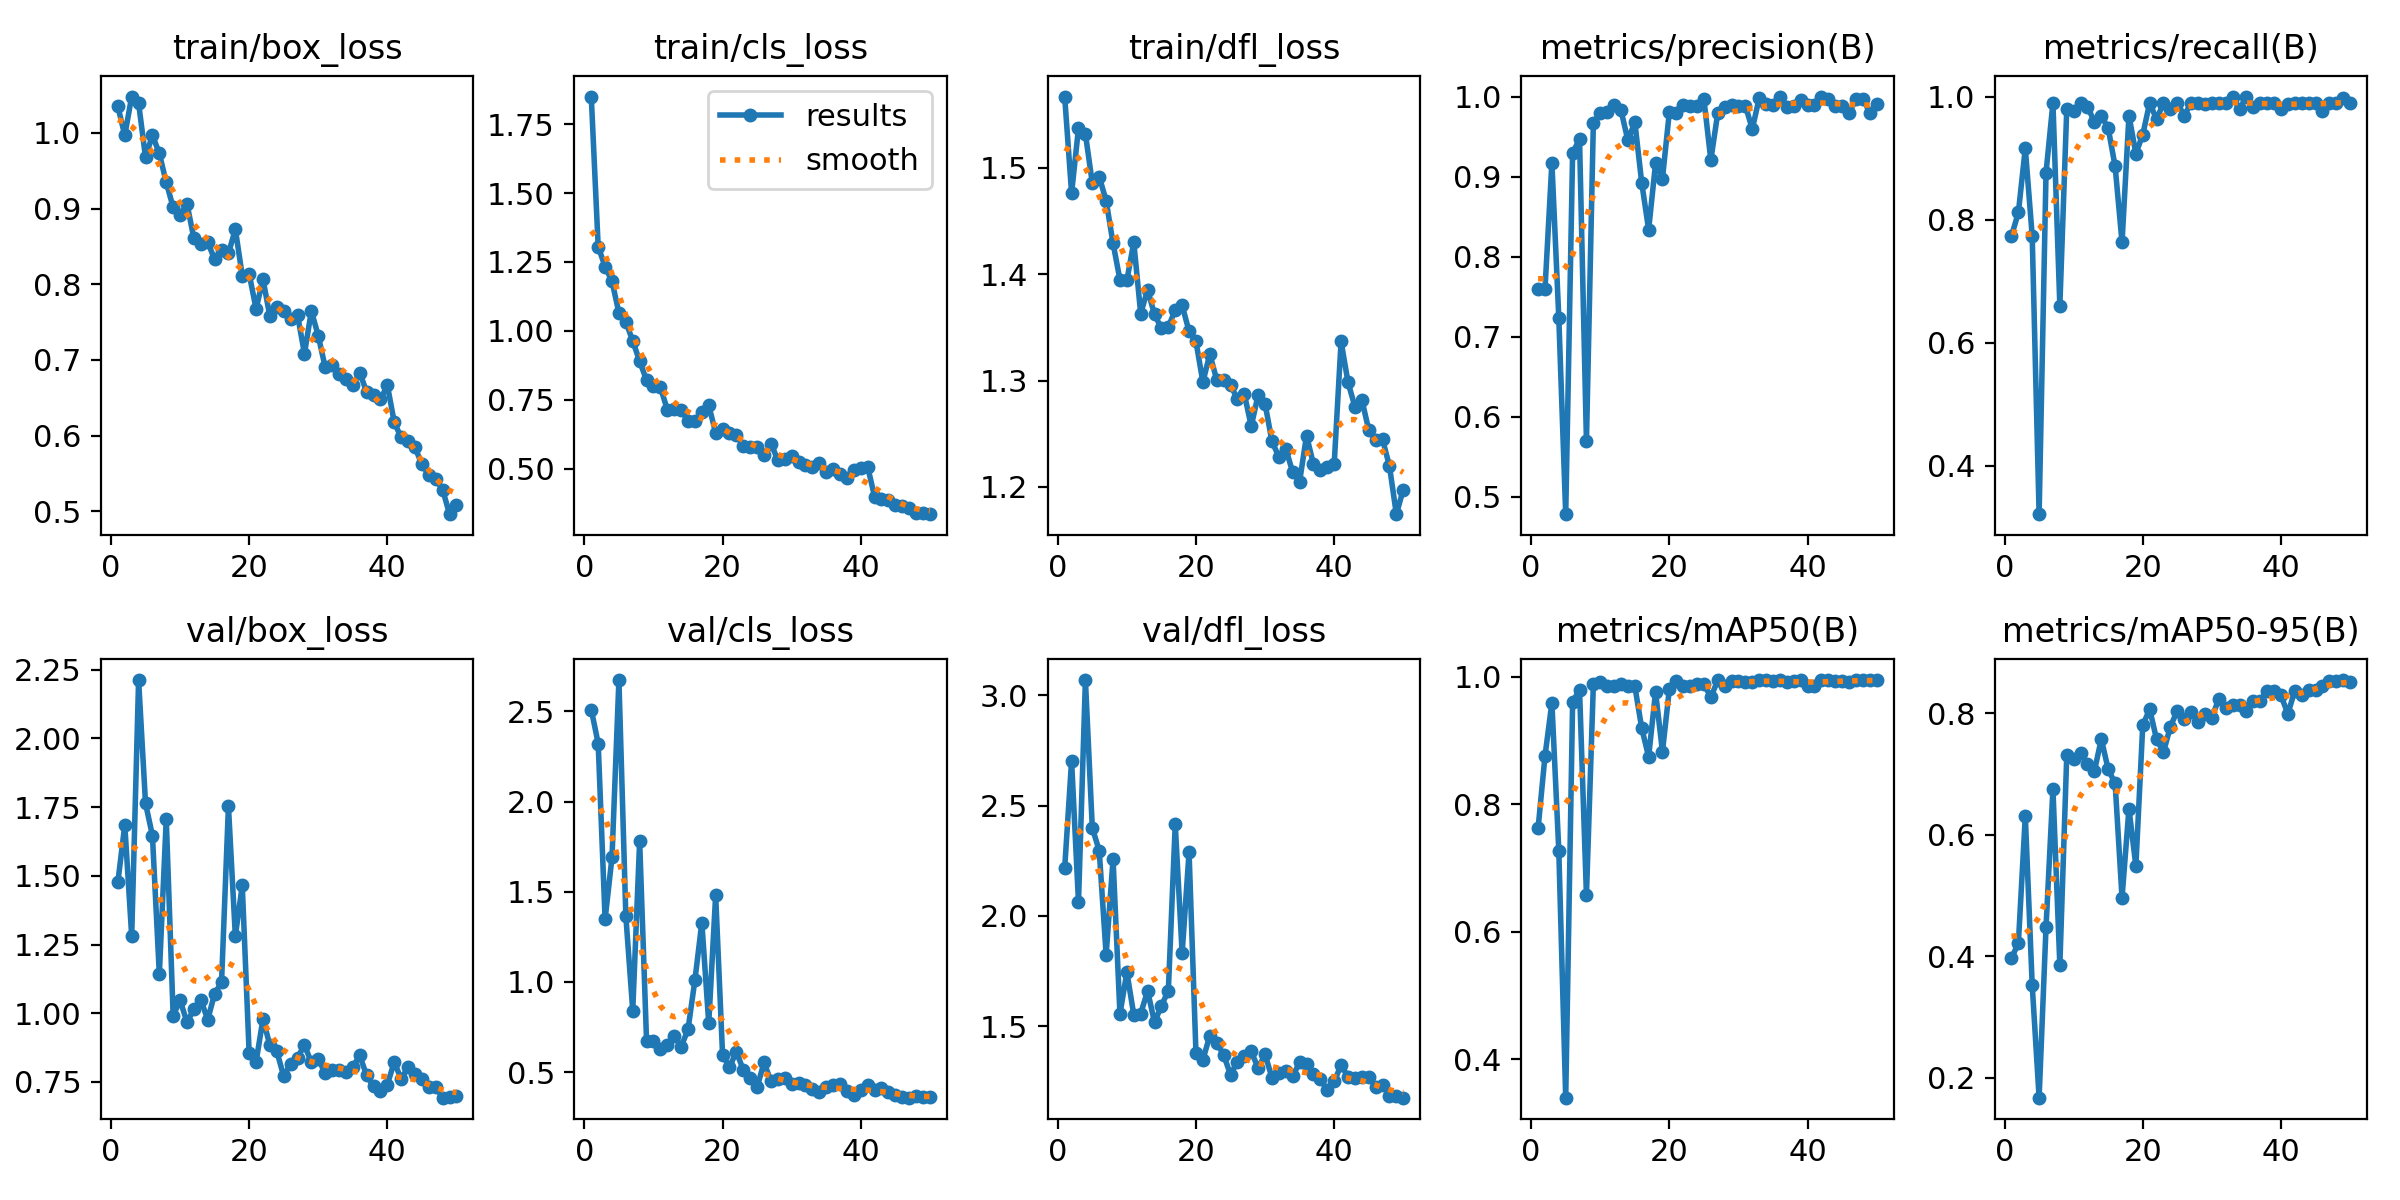

Values plotted in this chart, from the file beside it:
epoch, time, train/box_loss, train/cls_loss, train/dfl_loss, metrics/precision(B), metrics/recall(B), metrics/mAP50(B), metrics/mAP50-95(B), val/box_loss, val/cls_loss, val/dfl_loss, lr/pg0, lr/pg1, lr/pg2
1, 13.44, 1.035, 1.85, 1.567, 0.7594, 0.7732, 0.7622, 0.3966, 1.477, 2.511, 2.216, 0.0006531, 0.0006531, 0.0006531
2, 23.39, 0.9968, 1.306, 1.476, 0.759, 0.8115, 0.8757, 0.4216, 1.685, 2.322, 2.704, 0.001294, 0.001294, 0.001294
3, 33.2, 1.048, 1.233, 1.537, 0.9174, 0.916, 0.9595, 0.6309, 1.281, 1.348, 2.062, 0.001908, 0.001908, 0.001908
4, 42.85, 1.039, 1.18, 1.532, 0.7234, 0.7732, 0.7271, 0.3524, 2.212, 1.691, 3.07, 0.001881, 0.001881, 0.001881
5, 52.43, 0.9678, 1.066, 1.485, 0.4781, 0.3211, 0.3397, 0.1671, 1.764, 2.674, 2.399, 0.001842, 0.001842, 0.001842
6, 62.01, 0.9969, 1.033, 1.492, 0.9297, 0.8763, 0.9609, 0.4481, 1.646, 1.366, 2.296, 0.001802, 0.001802, 0.001802
7, 71.63, 0.9729, 0.9635, 1.469, 0.9469, 0.9897, 0.9797, 0.6752, 1.142, 0.8414, 1.823, 0.001762, 0.001762, 0.001762
8, 81.22, 0.9345, 0.8895, 1.429, 0.569, 0.6598, 0.6578, 0.3852, 1.706, 1.78, 2.258, 0.001723, 0.001723, 0.001723
9, 91.03, 0.9018, 0.8214, 1.395, 0.9669, 0.9794, 0.9882, 0.7307, 0.9912, 0.6727, 1.555, 0.001683, 0.001683, 0.001683
10, 100.8, 0.8913, 0.7998, 1.394, 0.9793, 0.9763, 0.9915, 0.725, 1.047, 0.6707, 1.745, 0.001644, 0.001644, 0.001644
11, 110.5, 0.9064, 0.796, 1.43, 0.981, 0.9897, 0.9855, 0.7339, 0.9677, 0.6293, 1.552, 0.001604, 0.001604, 0.001604
12, 120.2, 0.8606, 0.7146, 1.363, 0.9896, 0.9838, 0.9851, 0.7157, 1.014, 0.651, 1.556, 0.001564, 0.001564, 0.001564
13, 130, 0.8528, 0.7173, 1.385, 0.9828, 0.9588, 0.9885, 0.7048, 1.05, 0.7004, 1.66, 0.001525, 0.001525, 0.001525
14, 139.5, 0.8558, 0.7126, 1.362, 0.9452, 0.9691, 0.9854, 0.7575, 0.9764, 0.6399, 1.517, 0.001485, 0.001485, 0.001485
15, 149.1, 0.8328, 0.6726, 1.349, 0.9681, 0.9485, 0.9856, 0.7077, 1.071, 0.7361, 1.593, 0.001446, 0.001446, 0.001446
16, 158.6, 0.8452, 0.6737, 1.35, 0.8922, 0.8866, 0.9194, 0.6845, 1.112, 1.01, 1.66, 0.001406, 0.001406, 0.001406
17, 168.3, 0.8406, 0.7073, 1.366, 0.8337, 0.7629, 0.8746, 0.4964, 1.753, 1.329, 2.415, 0.001366, 0.001366, 0.001366
18, 178.5, 0.8727, 0.7302, 1.371, 0.9164, 0.9691, 0.9763, 0.6429, 1.281, 0.7706, 1.831, 0.001327, 0.001327, 0.001327
19, 188.9, 0.8112, 0.6297, 1.346, 0.8975, 0.9072, 0.8827, 0.5486, 1.465, 1.481, 2.288, 0.001287, 0.001287, 0.001287
20, 198.6, 0.8136, 0.6447, 1.337, 0.9809, 0.9381, 0.981, 0.7804, 0.8537, 0.5949, 1.377, 0.001248, 0.001248, 0.001248
21, 208.3, 0.7674, 0.631, 1.299, 0.9796, 0.9897, 0.9931, 0.8068, 0.8226, 0.527, 1.347, 0.001208, 0.001208, 0.001208
22, 218, 0.8066, 0.6212, 1.325, 0.9894, 0.9629, 0.9864, 0.7569, 0.9799, 0.6131, 1.457, 0.001168, 0.001168, 0.001168
23, 227.6, 0.7574, 0.5841, 1.301, 0.9887, 0.9897, 0.9857, 0.7361, 0.8829, 0.5111, 1.424, 0.001129, 0.001129, 0.001129
24, 237.2, 0.7696, 0.58, 1.301, 0.9884, 0.9794, 0.9883, 0.7781, 0.8618, 0.4667, 1.37, 0.001089, 0.001089, 0.001089
25, 246.8, 0.765, 0.5802, 1.296, 0.9966, 0.9897, 0.9888, 0.8042, 0.7709, 0.4155, 1.28, 0.00105, 0.00105, 0.00105
26, 256.4, 0.754, 0.5501, 1.283, 0.9208, 0.9691, 0.968, 0.7907, 0.8154, 0.5531, 1.339, 0.00101, 0.00101, 0.00101
27, 266.1, 0.7593, 0.591, 1.287, 0.9793, 0.9897, 0.9945, 0.8019, 0.8387, 0.4493, 1.365, 0.0009704, 0.0009704, 0.0009704
28, 275.8, 0.7082, 0.5315, 1.257, 0.9873, 0.9897, 0.9856, 0.7848, 0.8846, 0.4636, 1.385, 0.0009308, 0.0009308, 0.0009308
29, 285.5, 0.7646, 0.5369, 1.287, 0.9897, 0.9885, 0.994, 0.7989, 0.8211, 0.4652, 1.309, 0.0008912, 0.0008912, 0.0008912
30, 295.2, 0.7318, 0.5467, 1.278, 0.9883, 0.9897, 0.9933, 0.7928, 0.8346, 0.4321, 1.371, 0.0008516, 0.0008516, 0.0008516
31, 305, 0.6904, 0.5234, 1.243, 0.9887, 0.9897, 0.9923, 0.8237, 0.781, 0.4403, 1.266, 0.000812, 0.000812, 0.000812
32, 314.6, 0.6934, 0.5136, 1.228, 0.9593, 0.9897, 0.9919, 0.809, 0.7935, 0.4297, 1.289, 0.0007724, 0.0007724, 0.0007724
33, 324.2, 0.6819, 0.5071, 1.236, 0.9982, 1, 0.995, 0.8137, 0.7923, 0.4055, 1.296, 0.0007328, 0.0007328, 0.0007328
34, 333.8, 0.6746, 0.5193, 1.214, 0.9913, 0.9794, 0.9943, 0.8137, 0.7846, 0.3881, 1.272, 0.0006932, 0.0006932, 0.0006932
35, 343.3, 0.6666, 0.4879, 1.205, 0.9898, 0.9999, 0.9942, 0.8045, 0.8043, 0.4175, 1.335, 0.0006536, 0.0006536, 0.0006536
36, 353, 0.6833, 0.4985, 1.248, 1, 0.9836, 0.9948, 0.82, 0.8466, 0.4264, 1.329, 0.000614, 0.000614, 0.000614
37, 362.8, 0.6574, 0.4821, 1.221, 0.9864, 0.9897, 0.9925, 0.8205, 0.7738, 0.435, 1.282, 0.0005744, 0.0005744, 0.0005744
38, 372.5, 0.6534, 0.4662, 1.216, 0.9882, 0.9897, 0.9937, 0.8372, 0.734, 0.3933, 1.26, 0.0005348, 0.0005348, 0.0005348
39, 382.1, 0.6477, 0.4941, 1.219, 0.996, 0.9897, 0.9948, 0.837, 0.7184, 0.3705, 1.211, 0.0004952, 0.0004952, 0.0004952
40, 391.8, 0.6664, 0.501, 1.221, 0.99, 0.9794, 0.9851, 0.8293, 0.7409, 0.398, 1.249, 0.0004556, 0.0004556, 0.0004556
41, 406.8, 0.6173, 0.5069, 1.337, 0.9897, 0.9883, 0.9864, 0.799, 0.8232, 0.4275, 1.322, 0.000416, 0.000416, 0.000416
42, 416.4, 0.5975, 0.3982, 1.298, 1, 0.989, 0.9947, 0.8371, 0.7597, 0.4019, 1.271, 0.0003764, 0.0003764, 0.0003764
43, 426.4, 0.5928, 0.3913, 1.275, 0.9971, 0.9897, 0.9949, 0.8297, 0.8054, 0.4114, 1.265, 0.0003368, 0.0003368, 0.0003368
44, 436.3, 0.5842, 0.3878, 1.282, 0.9878, 0.9897, 0.993, 0.8379, 0.779, 0.3907, 1.267, 0.0002972, 0.0002972, 0.0002972
45, 446.3, 0.5618, 0.3688, 1.254, 0.9888, 0.9897, 0.9938, 0.8384, 0.7626, 0.3721, 1.27, 0.0002576, 0.0002576, 0.0002576
46, 456.3, 0.548, 0.3635, 1.244, 0.9793, 0.9764, 0.992, 0.8454, 0.7301, 0.3605, 1.226, 0.000218, 0.000218, 0.000218
47, 466.1, 0.5421, 0.3592, 1.245, 0.9964, 0.9897, 0.9945, 0.8539, 0.7312, 0.3579, 1.232, 0.0001784, 0.0001784, 0.0001784
48, 475.9, 0.5284, 0.3393, 1.22, 0.9974, 0.9897, 0.9946, 0.8532, 0.693, 0.3659, 1.185, 0.0001388, 0.0001388, 0.0001388
49, 486, 0.496, 0.3406, 1.174, 0.9798, 0.9977, 0.9947, 0.8547, 0.6963, 0.3596, 1.181, 9.92e-05, 9.92e-05, 9.92e-05
50, 496.1, 0.5079, 0.3351, 1.198, 0.9913, 0.9897, 0.9947, 0.8521, 0.6985, 0.3627, 1.175, 5.96e-05, 5.96e-05, 5.96e-05
